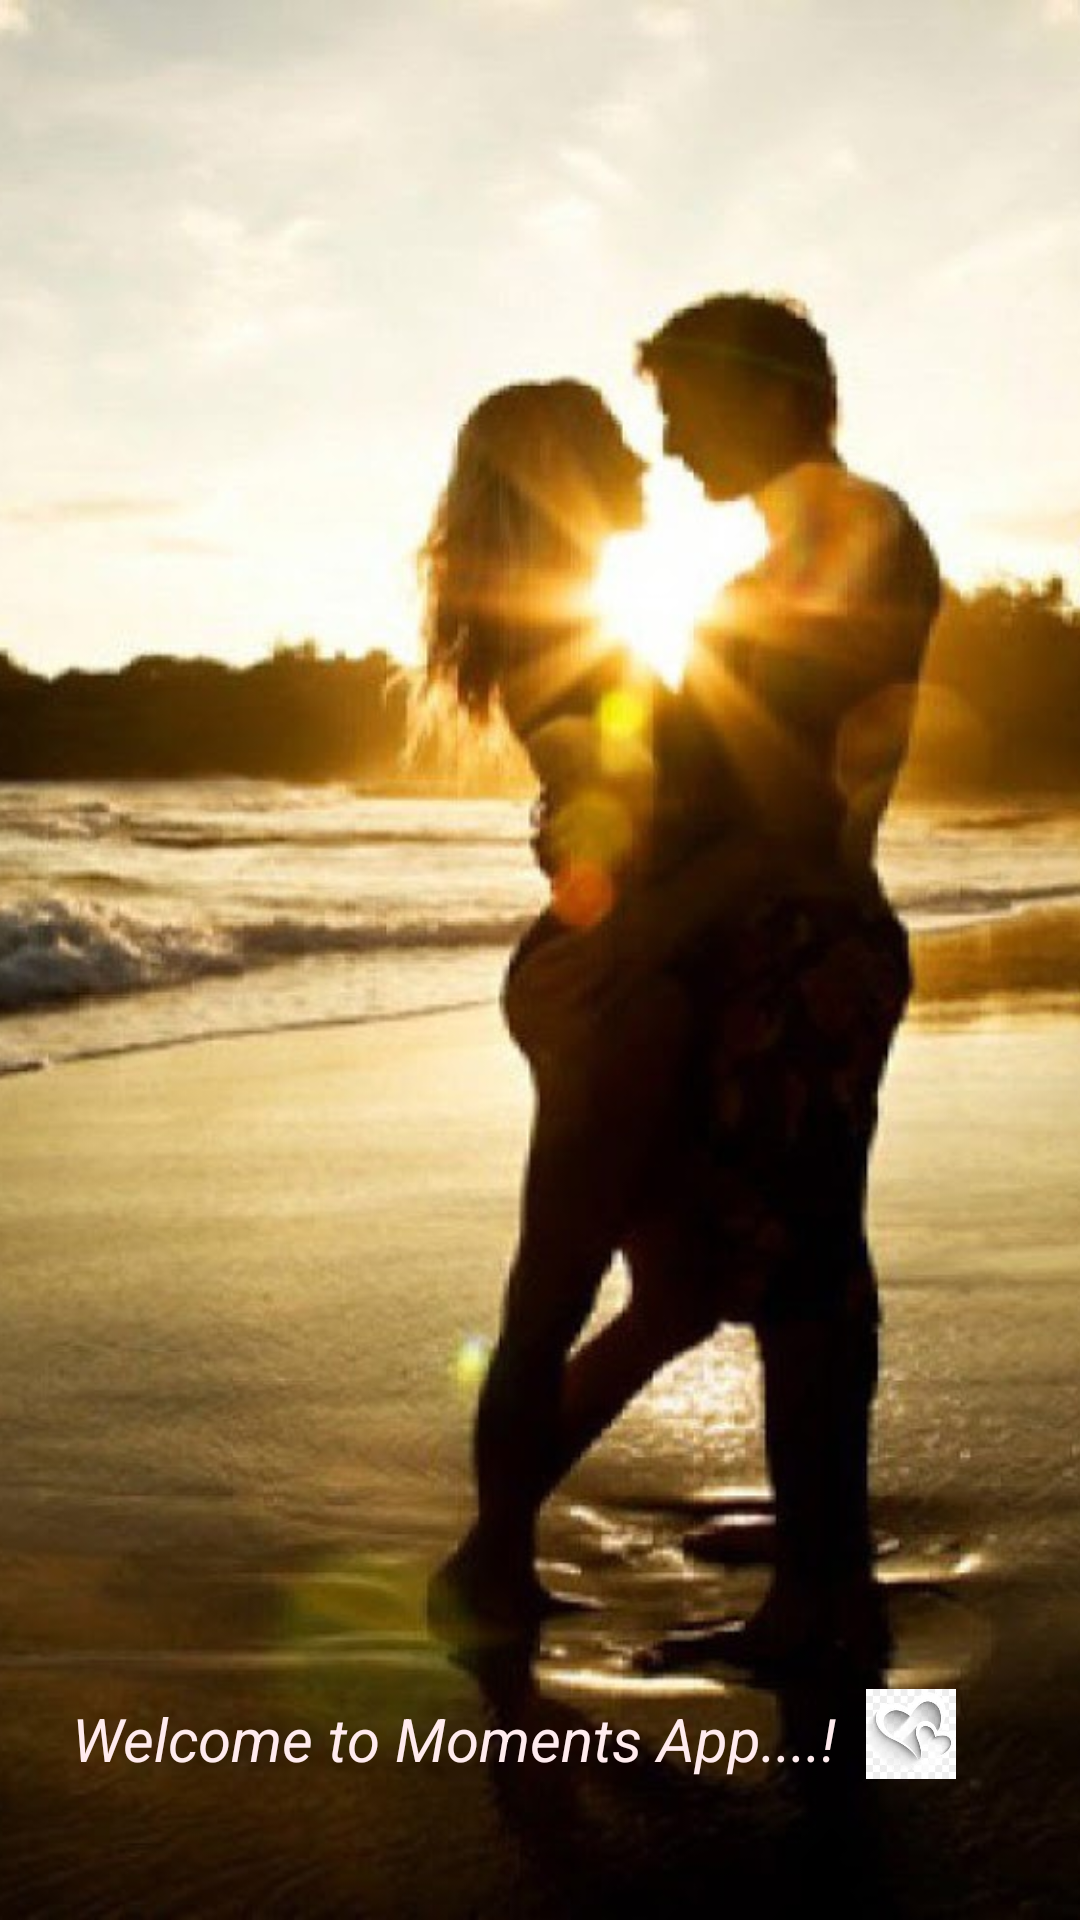

Layout XML and referenced resources for this Android screen:
<!-- AndroidManifest.xml: application theme AppTheme -->
<!-- res/layout/activity_splash.xml -->
<?xml version="1.0" encoding="utf-8"?>
<RelativeLayout xmlns:android="http://schemas.android.com/apk/res/android"
    xmlns:app="http://schemas.android.com/apk/res-auto"
    xmlns:tools="http://schemas.android.com/tools"
    android:layout_width="match_parent"
    android:layout_height="match_parent"
    tools:context="com.example.admin.moments.SplashActivity">

    <ImageView
        android:id="@+id/image"
        android:layout_width="match_parent"
        android:layout_height="match_parent"
        android:layout_alignParentBottom="true"
        android:layout_alignParentStart="true"
        android:src="@drawable/icon1"
        android:scaleType="centerCrop"
        android:contentDescription="@string/splash" />

    <TextView
        android:id="@+id/textView"
        android:layout_width="wrap_content"
        android:layout_height="wrap_content"
        android:layout_alignParentBottom="true"
        android:layout_alignParentStart="true"
        android:layout_marginBottom="47dp"
        android:layout_marginStart="24dp"
        android:text="@string/welcome"
        android:textColor="@color/white"
        android:textSize="@dimen/text_size_welcome"
        android:textStyle="italic"
        android:theme="@style/Base.TextAppearance.AppCompat.Large.Inverse" />

    <ImageView
        android:id="@+id/imageView2"
        android:layout_width="@dimen/image_dimen"
        android:layout_height="@dimen/image_dimen"
        android:layout_alignBottom="@+id/textView"
        android:layout_marginStart="@dimen/margin_start_image"
        android:layout_toEndOf="@+id/textView"
        app:srcCompat="@drawable/heart"
        android:layout_marginEnd="8dp"
        android:contentDescription="@string/heart" />


</RelativeLayout>
<!-- resources referenced by this layout -->
<resources>
  <color name="white">#FFEBEE</color>
  <dimen name="image_dimen">30dp</dimen>
  <dimen name="margin_start_image">10dp</dimen>
  <dimen name="text_size_welcome">20sp</dimen>
  <!-- drawable heart: jpg bitmap (drawable, 3860 bytes) -->
  <!-- drawable icon1: jpg bitmap (drawable, 177496 bytes) -->
  <string name="heart">heart</string>
  <string name="splash">splash</string>
  <string name="welcome">Welcome to Moments App....!</string>
  <style name="AppTheme" parent="Theme.AppCompat.Light.NoActionBar">
          
          <item name="colorPrimary">@color/colorPrimary</item>
          <item name="colorPrimaryDark">@color/colorPrimaryDark</item>
          <item name="colorAccent">@color/colorAccent</item>
      </style>
  <color name="colorPrimary">#EF5350</color>
  <color name="colorPrimaryDark">#B71C1C</color>
  <color name="colorAccent">#EF9A9A</color>
</resources>
